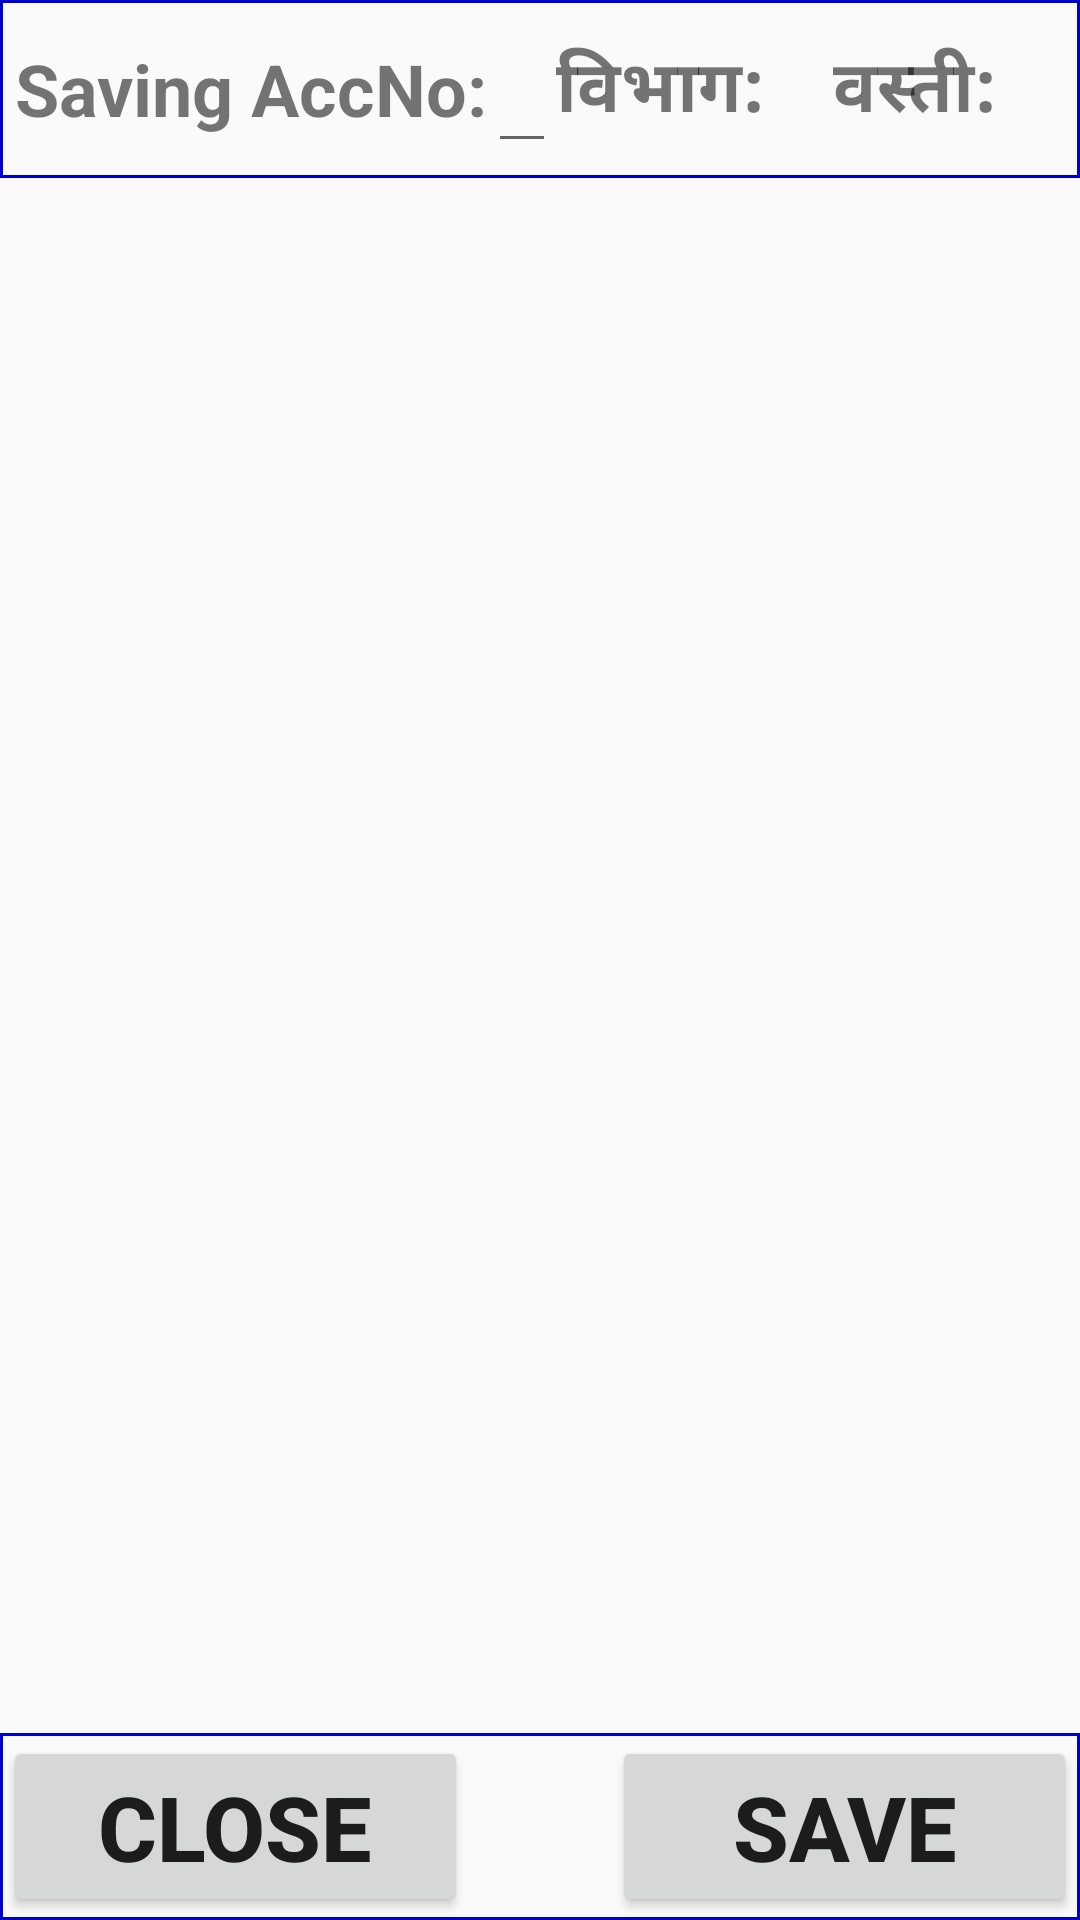

Write the Android layout XML for this screen, with the resource values it uses.
<!-- AndroidManifest.xml: application theme AppTheme -->
<!-- res/layout/fragment_archivedlist.xml -->
<?xml version="1.0" encoding="utf-8"?>
<LinearLayout xmlns:android="http://schemas.android.com/apk/res/android"
    android:layout_width="match_parent"
    android:layout_height="match_parent"
    xmlns:tools="http://schemas.android.com/tools"
    android:orientation="vertical"
    tools:context=".ArchivedListFragment">

    <LinearLayout
        android:layout_width="match_parent"
        android:layout_height="wrap_content"
        android:layout_alignParentTop="false"
        android:background="@drawable/customborder"
        android:orientation="horizontal"
        android:padding="5dp">
















        <TextView
            android:id="@+id/textViewSavingAccNo"
            android:layout_width="wrap_content"
            android:layout_height="wrap_content"
            android:layout_gravity="center_vertical"
            android:text="Saving AccNo:"
            android:textSize="24sp"
            android:textStyle="bold" />

        <EditText
            android:id="@+id/editTextSavingAccNo"
            android:layout_width="match_parent"
            android:layout_height="wrap_content"
            android:digits="0123456789"
            android:ems="10"
            android:gravity="center_vertical"
            android:imeOptions="actionDone"
            android:inputType="phone"
            android:maxLength="10"
            android:maxLines="1"
            android:textSize="24sp"
            android:textStyle="bold"
            android:layout_weight="1" />

        <TextView
            android:layout_width="wrap_content"
            android:layout_height="wrap_content"
            android:layout_gravity="center_vertical"
            android:text="विभाग:"
            android:textSize="24sp"
            android:textStyle="bold" />

        <TextView
            android:id="@+id/textViewMemberCluster"
            android:layout_width="match_parent"
            android:layout_height="wrap_content"
            android:layout_gravity="center_vertical"
            android:layout_weight="1"
            android:text=""
            android:textSize="24sp"
            android:textStyle="bold" />

        <TextView
            android:layout_width="wrap_content"
            android:layout_height="wrap_content"
            android:layout_gravity="center_vertical"
            android:text="वस्ती:"
            android:textSize="24sp"
            android:textStyle="bold" />

        <TextView
            android:id="@+id/textViewMemberCommunity"
            android:layout_width="match_parent"
            android:layout_height="wrap_content"
            android:layout_gravity="center_vertical"
            android:layout_weight="1"
            android:text=""
            android:textSize="24sp"
            android:textStyle="bold" />







































    </LinearLayout>

    <ScrollView
        android:layout_width="match_parent"
        android:layout_height="match_parent"
        android:layout_weight="1"
        android:scrollbarSize="0dp">

        <LinearLayout
            android:layout_width="match_parent"
            android:layout_height="match_parent"
            android:orientation="vertical">

            <TableLayout
                android:id="@+id/tblLayoutArchiveListMembers"
                android:layout_width="match_parent"
                android:layout_height="match_parent" />
        </LinearLayout>
    </ScrollView>

    <LinearLayout
        android:layout_width="match_parent"
        android:layout_height="wrap_content"
        android:layout_alignParentBottom="true"
        android:background="@drawable/customborder"
        android:orientation="horizontal">

        <Button
            android:id="@+id/buttonCloseArchiveList"
            android:layout_width="match_parent"
            android:layout_height="wrap_content"
            android:layout_centerVertical="true"
            android:layout_weight="1"
            android:onClick="onClick"
            android:padding="10dp"
            android:text="Close"
            android:textSize="30sp"
            android:textStyle="bold" />

        <ProgressBar
            android:id="@+id/progressBarArchiveList"
            style="?android:attr/progressBarStyle"
            android:layout_width="wrap_content"
            android:layout_height="wrap_content"
            android:layout_gravity="center_vertical"
            android:indeterminate="true"
            android:visibility="invisible" />

        <Button
            android:id="@+id/buttonSaveArchiveList"
            android:layout_width="match_parent"
            android:layout_height="wrap_content"
            android:layout_centerVertical="true"
            android:layout_weight="1"
            android:onClick="onClick"
            android:padding="10dp"
            android:text="Save"
            android:textSize="30sp"
            android:textStyle="bold" />

    </LinearLayout>

</LinearLayout>
<!-- resources referenced by this layout -->
<resources>
  <!-- drawable customborder (drawable) -->
  <?xml version="1.0" encoding="utf-8"?>
  <shape xmlns:android="http://schemas.android.com/apk/res/android" android:shape="rectangle">
     <corners android:radius="0dp"/> 
     <padding android:left="1dp" android:right="1dp" android:top="1dp" android:bottom="1dp"/>
     <stroke android:width="1dip" android:color="#0000CC" />
  
   </shape>
  <style name="AppTheme" parent="Theme.AppCompat.Light.DarkActionBar">
          
          <item name="colorPrimary">@color/colorPrimary</item>
          <item name="colorPrimaryDark">@color/colorPrimaryDark</item>
          <item name="colorAccent">@color/colorAccent</item>
      </style>
  <color name="colorPrimary">#3F51B5</color>
  <color name="colorPrimaryDark">#303F9F</color>
  <color name="colorAccent">#FF4081</color>
</resources>
